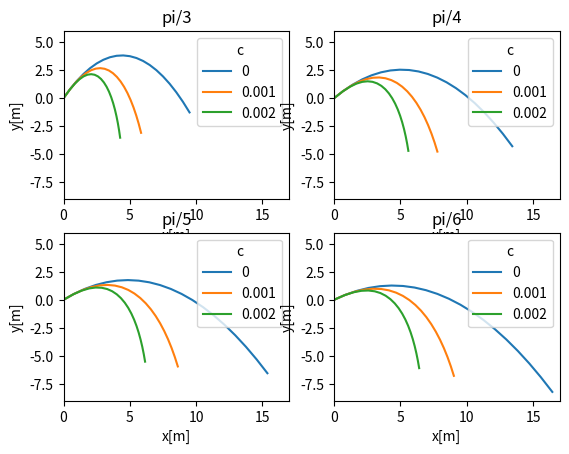

Here is the Python script that generated this plot:
import numpy as np
import scipy.integrate as integrate
import math
import matplotlib.pyplot as plt


def time_derivative(s: np.array, t: float, params):
    m, g, c = params
    v = s[0:2]
    ev = v / np.linalg.norm(v)
    fw = -c/m * np.linalg.norm(v)**2 * ev
    ds_dt = [fw[0] / m,
             -g + fw[1] / m,
             s[0],
             s[1]
             ]
    return np.array(ds_dt)


def simulate_projectile(ang: float, c: float):
    params = [0.1, 9.82, c]  # m, g, c
    s0 = np.array([10 * math.cos(ang), 10 * math.sin(ang), 0, 0])
    t = np.arange(0, 2, 0.1)
    sol = integrate.odeint(time_derivative, s0, t, args=(params,))
    return sol


alpha = [math.pi/3, math.pi/4, math.pi/5, math.pi/6]
c = [0, 0.001, 0.002]
x = np.linspace(0, 15, num=20)
fig, axs = plt.subplots(2, 2)
axes = [[0, 0], [0, 1], [1, 0], [1, 1]]
index = 0

angels = ['pi/3', 'pi/4', 'pi/5', 'pi/6']

for a in alpha:
    for i in c:
        sol = simulate_projectile(a, i)
        xs = [d[2] for d in sol]
        ys = [d[3] for d in sol]
        pos = axes[index]
        axs[pos[0], pos[1]].plot(xs, ys)
        axs[pos[0], pos[1]].set_xlim([0, 17])
        axs[pos[0], pos[1]].set_ylim([-9, 6])
        axs[pos[0], pos[1]].set_xlabel('x[m]')
        axs[pos[0], pos[1]].set_ylabel('y[m]')
        axs[pos[0], pos[1]].set_title('{}'.format(angels[index]))
        axs[pos[0], pos[1]].legend(c, title='c')

    index += 1



plt.show()



